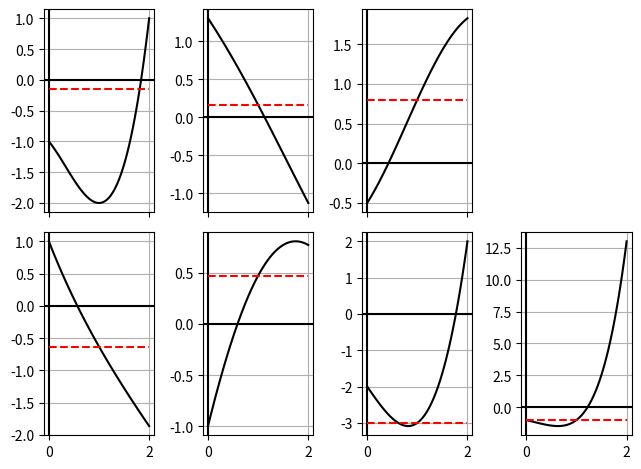

The script that saved this image:

import matplotlib.pyplot as plt
import numpy as np
from math import sin, cos, exp

"""
Bisection Rootfinding Method

"""
# error tolerance
epsilon = 0.0001

# create a unique array of a,b,c for each function.
# this is necessary for the loop later on.
a = [0 for i in range(7)]
b = [2.0 for i in range(7)]
c = [(i+j)*0.5 for i, j in zip(a,b)]
x = np.linspace(0.0, 2.0, num=100)

# simply defining each function 1-7
def f1(t):
  return pow(t, 3) - pow(t, 2) - t - 1

def f2(t):
  return 1 + (0.3*cos(t)) - t 

def f3(t):
  return 0.5 + sin(t) - cos(t)

def f4(t):
  return exp(-t)-t

def f5(t):
  return sin(t)-exp(-t)

def f6(t):
  return pow(t, 3) - 2*t - 2

def f7(t):
  return pow(t, 4) - t - 1


# this is somewhat unique to python, 
# an array of functions. ha!
f = [f1, f2, f3, f4, f5, f6, f7]

# an array of fn(x) outputs for each function.
# allows for easy calling later
fx = [[f[i](j) for j in x] for i in range(7)]

# solves each of the roots in one go. 
# iterates through while-loop for each function.
for i in range(len(f)):
  while (b[i]-c[i]) > epsilon:
    if f[i](b[i])*f[i](c[i]) <= 0:
      a[i] = c[i]
    else:
      b=c
    c[i] = (a[i]+b[i])*0.5
    print(f"a: {a[i]}\nb: {b[i]}\nc: {c[i]}\n(b-c)={b[i]-c[i]}")

# creates an array of constant functions, each of which is the estimated bisection root.
roots = [[f[i](c[i]) for j in x] for i in range(len(f))]

"""
# with this method, each color represents a function and its root.
# stars represent fcn values, dashes: their estimated roots.
fig, ax = plt.subplots()

colors = ['b', 'g', 'r', 'c', 'm', 'y', 'k']

ax.axhline(y=0, color='k')
ax.axvline(x=0, color='k')
ax.grid()
for i in range(7):
  ax.plot(x, fx[i], colors[i]+'*', label='f(x)=0')
  ax.plot(x, roots[i], colors[i]+"--", label='root')

ax.set_ylim(ymax=2, ymin=-2)

plt.title("Root Finding with Bisection Color-Coordinated")
"""


fig, ax = plt.subplots(2, 4, sharex=True)

# a very bad and lazy way to graph all functions using a subplot matrix in matplotlib
fig, ax = plt.subplots(2, 4, sharex=True)

ax[0, 0].axhline(y=0, color='k')
ax[0, 0].axvline(x=0, color='k')
ax[0, 0].grid()
ax[0, 0].plot(x, fx[0], 'k', label='f(x)=0')
ax[0, 0].plot(x, roots[0], 'r--', label='root')

ax[0, 1].axhline(y=0, color='k')
ax[0, 1].axvline(x=0, color='k')
ax[0, 1].grid()
ax[0, 1].plot(x, fx[1], 'k', label='f(x)=0')
ax[0, 1].plot(x, roots[1], 'r--', label='root')

ax[0, 2].axhline(y=0, color='k')
ax[0, 2].axvline(x=0, color='k')
ax[0, 2].grid()
ax[0, 2].plot(x, fx[2], 'k', label='f(x)=0')
ax[0, 2].plot(x, roots[2], 'r--', label='root')

ax[1, 0].axhline(y=0, color='k')
ax[1, 0].axvline(x=0, color='k')
ax[1, 0].grid()
ax[1, 0].plot(x, fx[3], 'k', label='f(x)=0')
ax[1, 0].plot(x, roots[3], 'r--', label='root')

ax[1, 1].axhline(y=0, color='k')
ax[1, 1].axvline(x=0, color='k')
ax[1, 1].grid()
ax[1, 1].plot(x, fx[4], 'k', label='f(x)=0')
ax[1, 1].plot(x, roots[4], 'r--', label='root')

ax[1, 2].axhline(y=0, color='k')
ax[1, 2].axvline(x=0, color='k')
ax[1, 2].grid()
ax[1, 2].plot(x, fx[5], 'k', label='f(x)=0')
ax[1, 2].plot(x, roots[5], 'r--', label='root')

ax[1, 3].axhline(y=0, color='k')
ax[1, 3].axvline(x=0, color='k')
ax[1, 3].grid()
ax[1, 3].plot(x, fx[6], 'k', label='f(x)=0')
ax[1, 3].plot(x, roots[6], 'r--', label='root')

# deletes fourth graph on top row
fig.delaxes(ax[0, 3])


#fix overlay of axes
plt.tight_layout()

#plt.savefig("grid_roots.png")
plt.show()